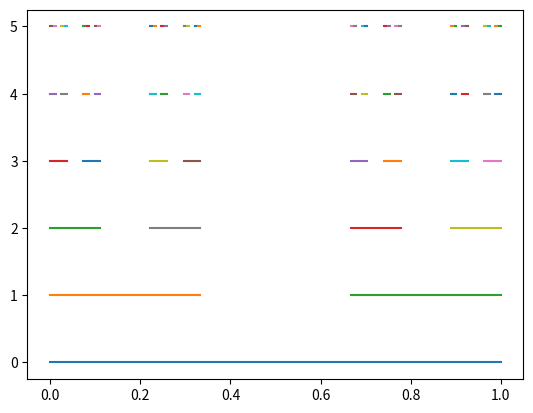

Write the Python code that produced this figure.
'''
Script for generating Cantor set
'''
import numpy as np
import matplotlib.pylab as plt

depth = 5
unit_interval = [0,1]
num_points = 4

def divide(interval, level=0):
    '''
    Divide interval into three parts
    '''
    plt.plot(interval, [level, level])
    segments = np.linspace(interval[0], interval[1], num_points)
    if (level < depth):
        divide(segments[:2], level+1)
        divide(segments[2:], level+1)

divide(unit_interval)
plt.show()
